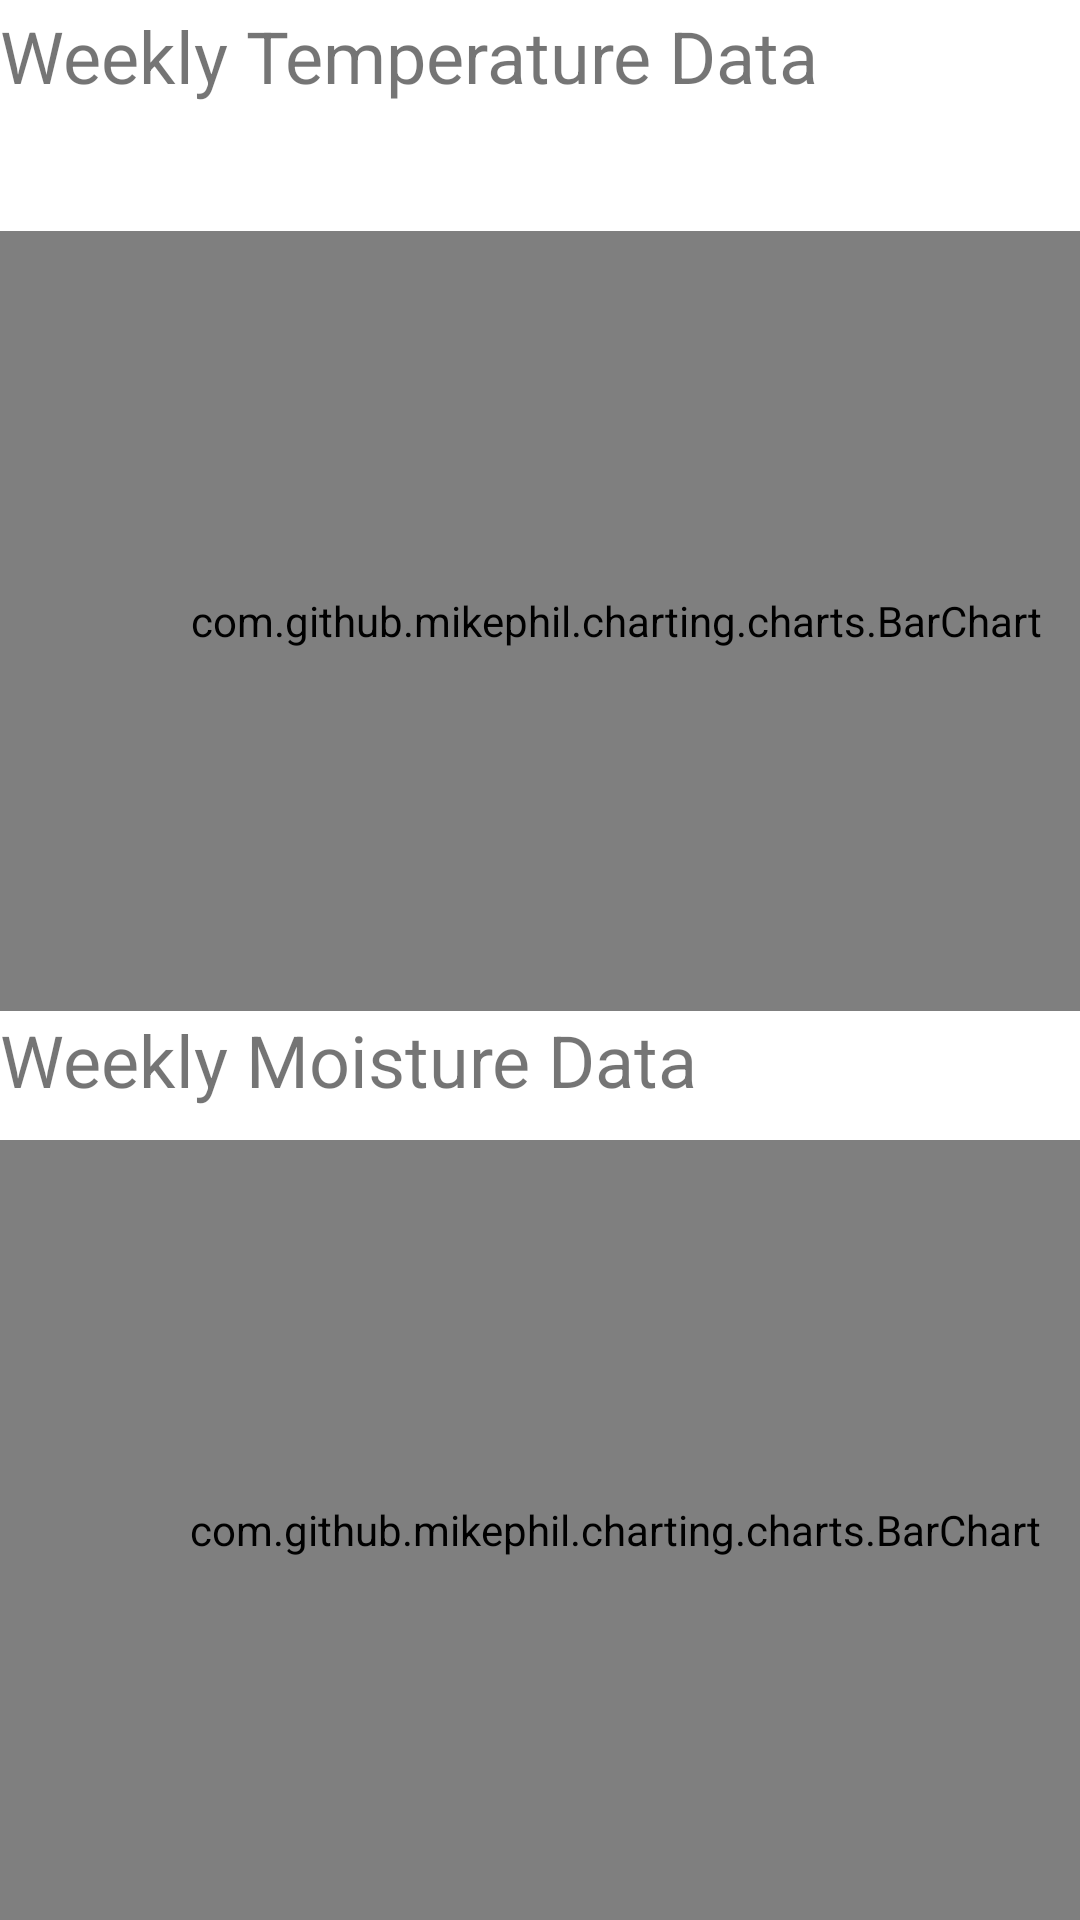

Layout XML and referenced resources for this Android screen:
<!-- AndroidManifest.xml: application theme AppTheme -->
<!-- res/layout/content_main_readings_page.xml -->
<?xml version="1.0" encoding="utf-8"?>
<androidx.constraintlayout.widget.ConstraintLayout xmlns:android="http://schemas.android.com/apk/res/android"
    xmlns:app="http://schemas.android.com/apk/res-auto"
    xmlns:tools="http://schemas.android.com/tools"
    android:layout_width="match_parent"
    android:layout_height="match_parent"

    app:layout_behavior="@string/appbar_scrolling_view_behavior"

    tools:context=".MainReadingsPageActivity">


    <com.github.mikephil.charting.charts.BarChart
        android:id="@+id/chart1"
        android:layout_width="411dp"
        android:layout_height="260dp"
        app:layout_constraintBottom_toTopOf="@+id/textView3"
        app:layout_constraintEnd_toEndOf="parent"
        app:layout_constraintHorizontal_bias="0.0"
        app:layout_constraintStart_toStartOf="parent"
        app:layout_constraintTop_toBottomOf="@+id/textView"
        app:layout_constraintVertical_bias="1.0"></com.github.mikephil.charting.charts.BarChart>

    <com.github.mikephil.charting.charts.BarChart
        android:id="@+id/chart2"
        android:layout_width="410dp"
        android:layout_height="260dp"
        app:layout_constraintBottom_toBottomOf="parent"
        app:layout_constraintEnd_toEndOf="parent"
        app:layout_constraintHorizontal_bias="0.0"
        app:layout_constraintStart_toStartOf="parent"
        app:layout_constraintTop_toBottomOf="@+id/textView"
        app:layout_constraintVertical_bias="1.0" />

    <TextView
        android:id="@+id/textView3"

        android:layout_width="347dp"

        android:layout_height="43dp"
        android:layout_alignBottom="@+id/chart2"
        android:layout_marginTop="104dp"
        android:text="Weekly Moisture Data"
        android:textSize="24sp"
        app:layout_constraintBottom_toTopOf="@+id/chart2"
        app:layout_constraintEnd_toEndOf="parent"
        app:layout_constraintHorizontal_bias="0.0"
        app:layout_constraintStart_toStartOf="parent"
        app:layout_constraintTop_toTopOf="parent"
        app:layout_constraintVertical_bias="1.0" />

    <TextView
        android:id="@+id/textView"

        android:layout_width="287dp"

        android:layout_height="38dp"
        android:layout_above="@+id/chart1"
        android:text="Weekly Temperature Data"
        android:textSize="24sp"
        app:layout_constraintBottom_toBottomOf="parent"
        app:layout_constraintEnd_toEndOf="parent"
        app:layout_constraintHorizontal_bias="0.0"
        app:layout_constraintStart_toStartOf="parent"
        app:layout_constraintTop_toTopOf="parent"
        app:layout_constraintVertical_bias="0.004" />


</androidx.constraintlayout.widget.ConstraintLayout>
<!-- resources referenced by this layout -->
<resources>

</resources>
